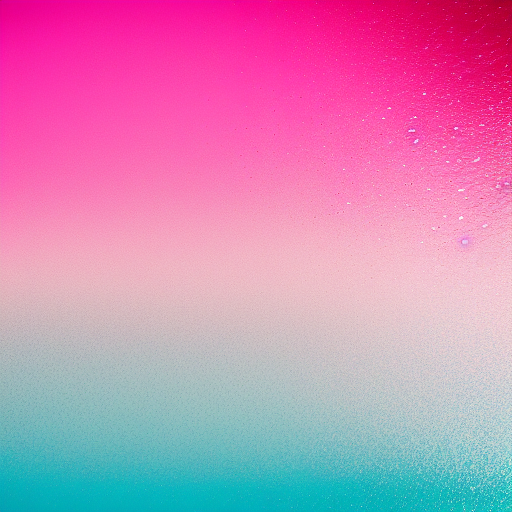
Generation parameters embedded in this image by AUTOMATIC1111 Stable Diffusion web UI or a fork of it (Forge, ...) (PNG 'parameters' text chunk):
pink blue underworld water background
Negative prompt:  easynegative FastNegativeV2 fish
Steps: 20, Sampler: Euler a, CFG scale: 7, Seed: 2716829024, Size: 512x512, Model hash: 6ce0161689, Model: v1-5-pruned-emaonly, Version: ## 1.4.0